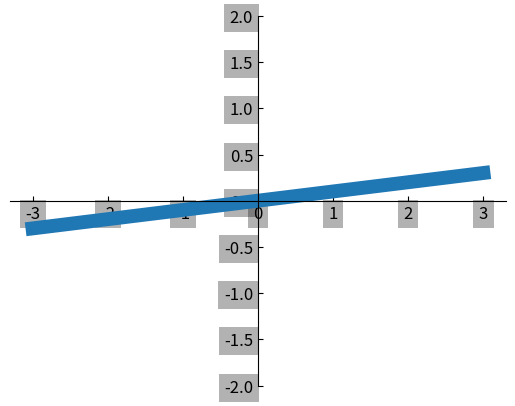

Here is the Python script that generated this plot:
#!/usr/bin/python3
# -*- coding: utf-8 -*-
# @Time : 2022/3/15 8:00 下午
# [redacted]
# @FileName: 2_7.py
# @Email : [email redacted]
# @Software: PyCharm


import matplotlib.pyplot as plt
import numpy as np

x = np.linspace(-3, 3, 50)
y = 0.1*x

plt.figure()
plt.plot(x, y, linewidth=10)
plt.ylim(-2, 2)


# 设置xtick和ytick的方向：in、out、inout
plt.rcParams['xtick.direction'] = 'in'
plt.rcParams['ytick.direction'] = 'in'


ax = plt.gca()
ax.spines['right'].set_color('none')
ax.spines['top'].set_color('none')
ax.xaxis.set_ticks_position('bottom')
ax.spines['bottom'].set_position(('data', 0))
ax.yaxis.set_ticks_position('left')
ax.spines['left'].set_position(('data', 0))

for label in ax.get_xticklabels() + ax.get_yticklabels():
    label.set_fontsize(12)
    label.set_bbox(dict(facecolor='k', edgecolor='None', alpha=0.3))

plt.show()
